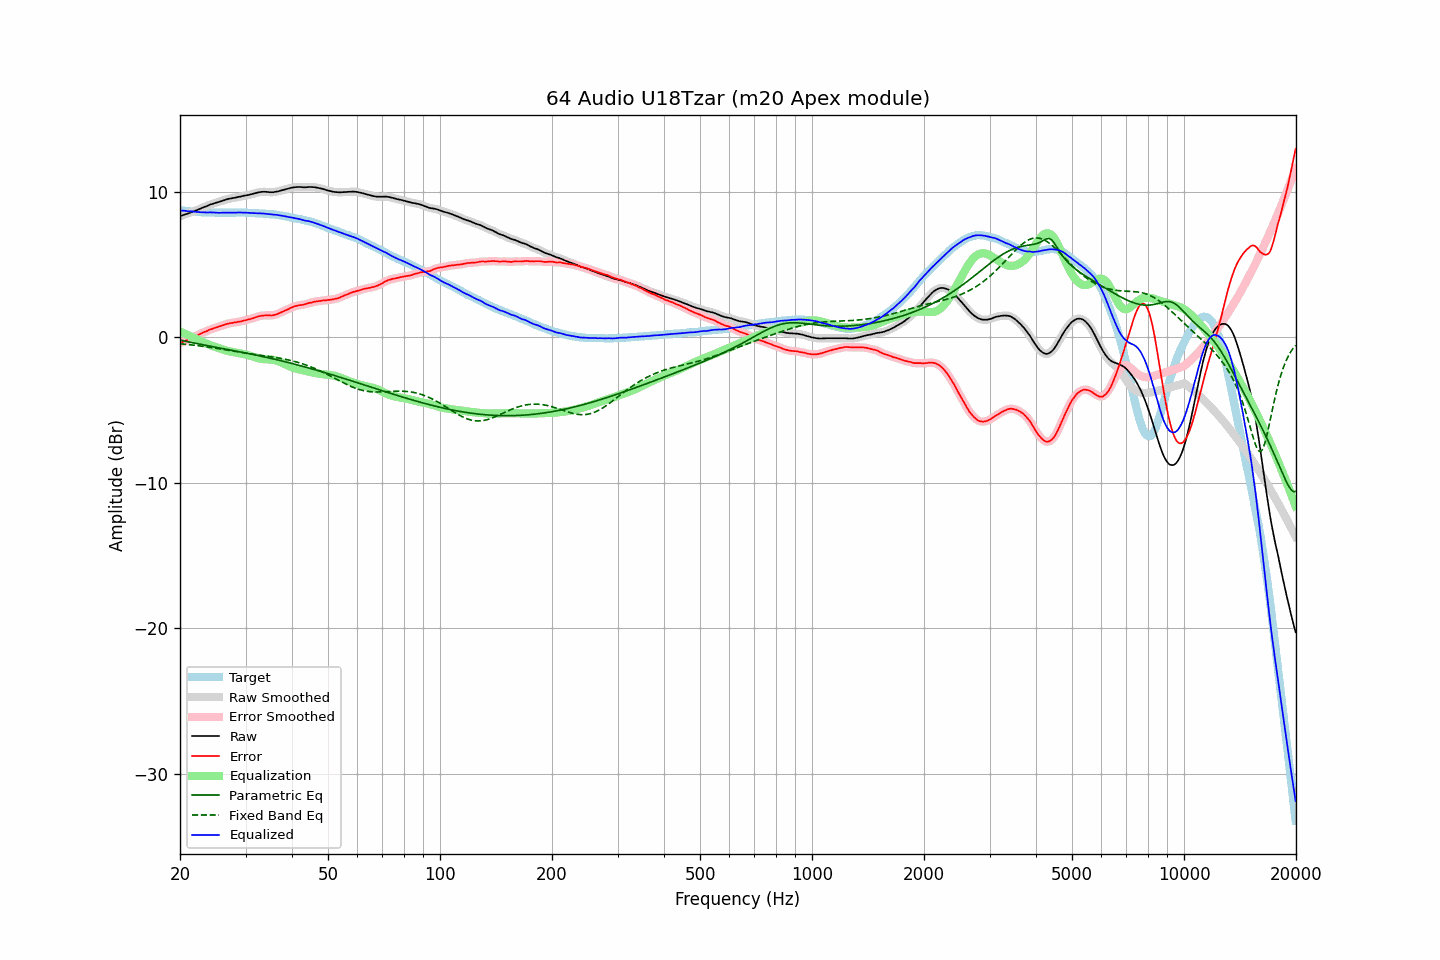

The file beside this chart, header and first rows:
frequency, raw, error, smoothed, error_smoothed, equalization, parametric_eq, fixed_band_eq, equalized_raw, equalized_smoothed, target
20.00, 8.33, -0.40, 8.33, -0.40, 0.40, -0.18, -0.44, 8.73, 8.73, 8.73
20.20, 8.37, -0.35, 8.37, -0.35, 0.35, -0.21, -0.45, 8.72, 8.72, 8.72
20.40, 8.41, -0.30, 8.41, -0.30, 0.30, -0.23, -0.46, 8.71, 8.71, 8.71
20.61, 8.45, -0.25, 8.45, -0.25, 0.25, -0.26, -0.47, 8.71, 8.70, 8.70
20.81, 8.48, -0.20, 8.49, -0.20, 0.20, -0.28, -0.48, 8.69, 8.69, 8.68
21.02, 8.52, -0.15, 8.52, -0.15, 0.15, -0.30, -0.49, 8.68, 8.68, 8.67
21.23, 8.56, -0.10, 8.57, -0.10, 0.10, -0.33, -0.50, 8.67, 8.67, 8.66
21.44, 8.61, -0.06, 8.61, -0.06, 0.05, -0.35, -0.52, 8.67, 8.66, 8.67
21.66, 8.65, -0.00, 8.65, -0.01, 0.00, -0.37, -0.53, 8.66, 8.66, 8.65
21.87, 8.69, 0.04, 8.69, 0.04, -0.05, -0.39, -0.54, 8.64, 8.64, 8.65
22.09, 8.73, 0.10, 8.73, 0.10, -0.10, -0.42, -0.56, 8.63, 8.63, 8.63
22.31, 8.77, 0.15, 8.78, 0.15, -0.15, -0.44, -0.57, 8.62, 8.62, 8.62
22.54, 8.82, 0.21, 8.82, 0.21, -0.21, -0.46, -0.58, 8.62, 8.62, 8.61
22.76, 8.87, 0.26, 8.87, 0.26, -0.26, -0.48, -0.60, 8.61, 8.61, 8.61
22.99, 8.92, 0.32, 8.92, 0.32, -0.31, -0.50, -0.61, 8.61, 8.61, 8.60
23.22, 8.96, 0.37, 8.96, 0.36, -0.36, -0.52, -0.63, 8.60, 8.60, 8.59
23.45, 9.00, 0.40, 9.00, 0.41, -0.41, -0.55, -0.64, 8.59, 8.59, 8.60
23.69, 9.04, 0.45, 9.05, 0.46, -0.46, -0.57, -0.66, 8.59, 8.59, 8.59
23.92, 9.09, 0.51, 9.09, 0.50, -0.50, -0.59, -0.67, 8.59, 8.59, 8.58
24.16, 9.14, 0.55, 9.14, 0.55, -0.54, -0.61, -0.69, 8.60, 8.59, 8.59
24.40, 9.17, 0.58, 9.18, 0.59, -0.58, -0.63, -0.71, 8.59, 8.59, 8.59
24.65, 9.21, 0.63, 9.21, 0.62, -0.62, -0.65, -0.72, 8.59, 8.59, 8.58
24.89, 9.24, 0.66, 9.24, 0.66, -0.66, -0.67, -0.74, 8.58, 8.58, 8.58
25.14, 9.27, 0.70, 9.27, 0.70, -0.70, -0.69, -0.76, 8.57, 8.57, 8.57
25.39, 9.30, 0.73, 9.31, 0.73, -0.74, -0.71, -0.78, 8.57, 8.57, 8.57
25.65, 9.34, 0.77, 9.34, 0.77, -0.78, -0.73, -0.79, 8.57, 8.57, 8.57
25.91, 9.38, 0.81, 9.38, 0.81, -0.81, -0.75, -0.81, 8.57, 8.57, 8.57
26.16, 9.42, 0.84, 9.42, 0.85, -0.85, -0.77, -0.83, 8.58, 8.58, 8.58
26.43, 9.46, 0.89, 9.46, 0.88, -0.88, -0.80, -0.85, 8.58, 8.58, 8.57
26.69, 9.49, 0.92, 9.49, 0.92, -0.91, -0.82, -0.87, 8.58, 8.58, 8.57
26.96, 9.52, 0.95, 9.52, 0.95, -0.94, -0.84, -0.89, 8.58, 8.58, 8.57
27.23, 9.54, 0.97, 9.54, 0.97, -0.97, -0.86, -0.91, 8.58, 8.58, 8.57
27.50, 9.56, 0.99, 9.56, 0.99, -0.99, -0.88, -0.92, 8.57, 8.58, 8.57
27.77, 9.58, 1.00, 9.58, 1.01, -1.01, -0.90, -0.94, 8.58, 8.57, 8.58
28.05, 9.60, 1.03, 9.60, 1.03, -1.03, -0.92, -0.96, 8.58, 8.58, 8.57
28.33, 9.62, 1.04, 9.63, 1.04, -1.05, -0.94, -0.98, 8.58, 8.58, 8.58
28.62, 9.65, 1.07, 9.65, 1.06, -1.07, -0.97, -1.00, 8.59, 8.58, 8.58
28.90, 9.67, 1.08, 9.67, 1.08, -1.09, -0.99, -1.02, 8.59, 8.59, 8.59
29.19, 9.69, 1.10, 9.70, 1.11, -1.11, -1.01, -1.03, 8.58, 8.59, 8.59
29.48, 9.72, 1.14, 9.72, 1.13, -1.13, -1.03, -1.05, 8.59, 8.59, 8.58
29.78, 9.74, 1.16, 9.74, 1.16, -1.16, -1.05, -1.07, 8.59, 8.59, 8.58
30.08, 9.76, 1.18, 9.76, 1.19, -1.18, -1.08, -1.09, 8.58, 8.58, 8.58
30.38, 9.78, 1.22, 9.78, 1.21, -1.21, -1.10, -1.10, 8.57, 8.57, 8.56
30.68, 9.80, 1.24, 9.81, 1.24, -1.24, -1.12, -1.12, 8.56, 8.56, 8.56
30.99, 9.83, 1.27, 9.83, 1.27, -1.28, -1.14, -1.14, 8.56, 8.56, 8.56
31.30, 9.86, 1.30, 9.86, 1.30, -1.31, -1.17, -1.15, 8.55, 8.55, 8.56
31.61, 9.89, 1.34, 9.89, 1.34, -1.35, -1.19, -1.17, 8.55, 8.55, 8.55
31.93, 9.92, 1.39, 9.92, 1.38, -1.38, -1.21, -1.19, 8.54, 8.54, 8.53
32.24, 9.95, 1.41, 9.95, 1.42, -1.41, -1.24, -1.20, 8.54, 8.54, 8.54
32.57, 9.97, 1.45, 9.98, 1.45, -1.44, -1.26, -1.22, 8.53, 8.53, 8.52
32.89, 9.99, 1.47, 10.00, 1.47, -1.47, -1.28, -1.23, 8.53, 8.53, 8.52
33.22, 10.01, 1.50, 10.01, 1.49, -1.48, -1.31, -1.25, 8.53, 8.52, 8.51
33.55, 10.01, 1.50, 10.01, 1.50, -1.50, -1.33, -1.26, 8.52, 8.52, 8.51
33.89, 10.01, 1.51, 10.01, 1.51, -1.50, -1.36, -1.28, 8.51, 8.51, 8.50
34.23, 10.00, 1.52, 10.00, 1.51, -1.51, -1.38, -1.29, 8.50, 8.50, 8.48
34.57, 9.99, 1.51, 9.99, 1.51, -1.51, -1.41, -1.31, 8.48, 8.48, 8.48
34.92, 9.98, 1.52, 9.98, 1.51, -1.52, -1.43, -1.33, 8.47, 8.47, 8.46
35.27, 9.98, 1.50, 9.98, 1.51, -1.53, -1.46, -1.34, 8.46, 8.46, 8.48
35.62, 9.98, 1.53, 9.99, 1.53, -1.54, -1.48, -1.36, 8.44, 8.45, 8.45
35.97, 10.00, 1.55, 10.00, 1.55, -1.56, -1.51, -1.38, 8.44, 8.44, 8.45
... 635 more rows
